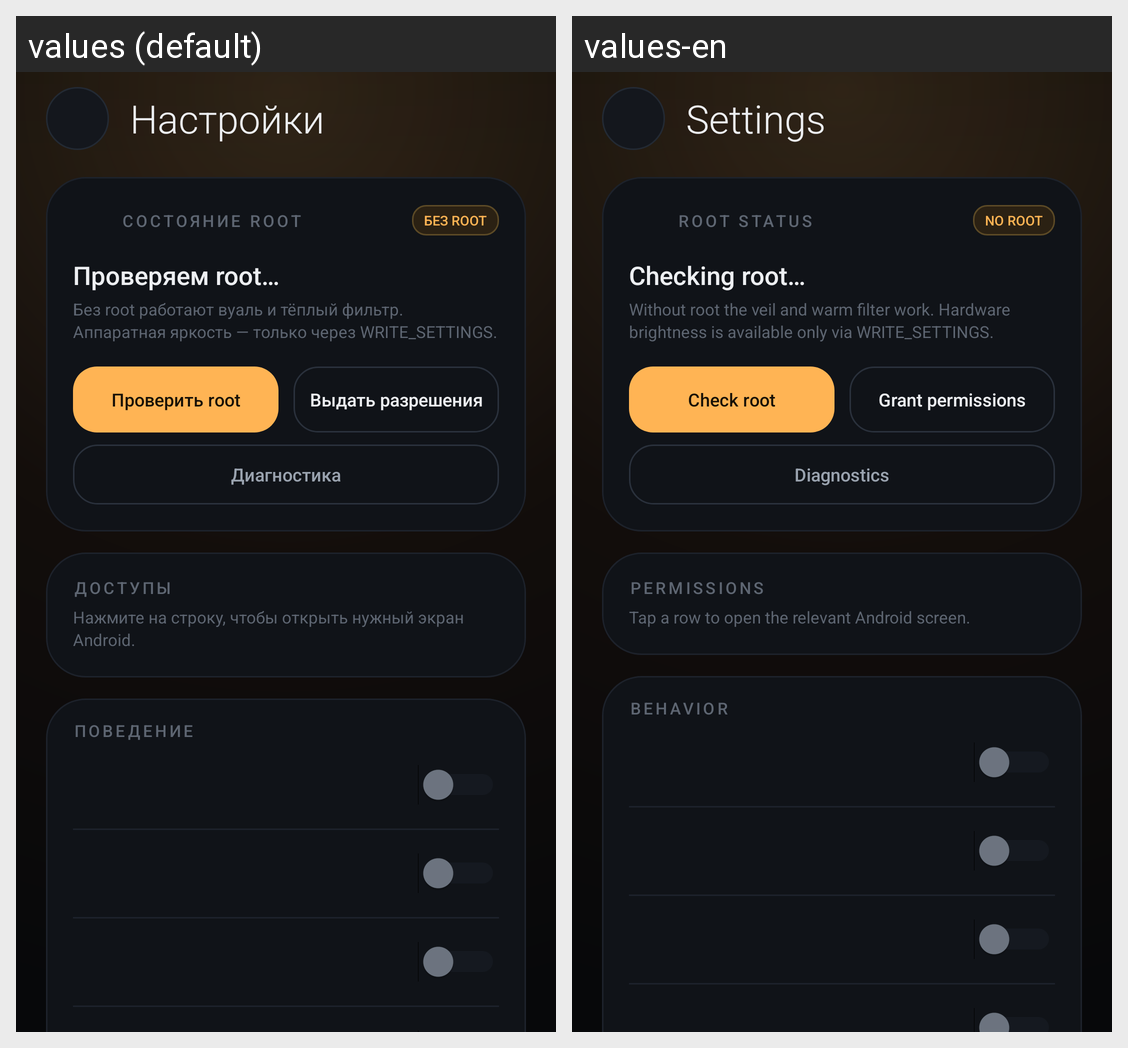

Locale-by-locale string values for the Android screen shown in this grid:
Android screen res/layout/activity_settings.xml rendered under 2 locales, left to right: values (default), values-en. Device: Nexus 5 (rendered at 1080×1920; each locale shown at half size, 540×960, under a caption strip naming it); theme Theme.DeepDim.
Strings drawn on this screen, with the default value and each locale's value (text and hints the layout hard-codes, and strings that could not be matched under every locale, appear in the picture but are not listed):

settings_title
  values: Настройки
  values-en: Settings

root_status
  values: СОСТОЯНИЕ ROOT
  values-en: ROOT STATUS

rootless_badge
  values: БЕЗ ROOT
  values-en: NO ROOT

root_checking
  values: Проверяем root…
  values-en: Checking root…

root_no_desc
  values: Без root работают вуаль и тёплый фильтр. Аппаратная яркость — только через WRITE_SETTINGS.
  values-en: Without root the veil and warm filter work. Hardware brightness is available only via WRITE_SETTINGS.

btn_check_root
  values: Проверить root
  values-en: Check root

btn_grant
  values: Выдать разрешения
  values-en: Grant permissions

btn_diag
  values: Диагностика
  values-en: Diagnostics

access_card
  values: ДОСТУПЫ
  values-en: PERMISSIONS

access_hint
  values: Нажмите на строку, чтобы открыть нужный экран Android.
  values-en: Tap a row to open the relevant Android screen.

behavior
  values: ПОВЕДЕНИЕ
  values-en: BEHAVIOR
